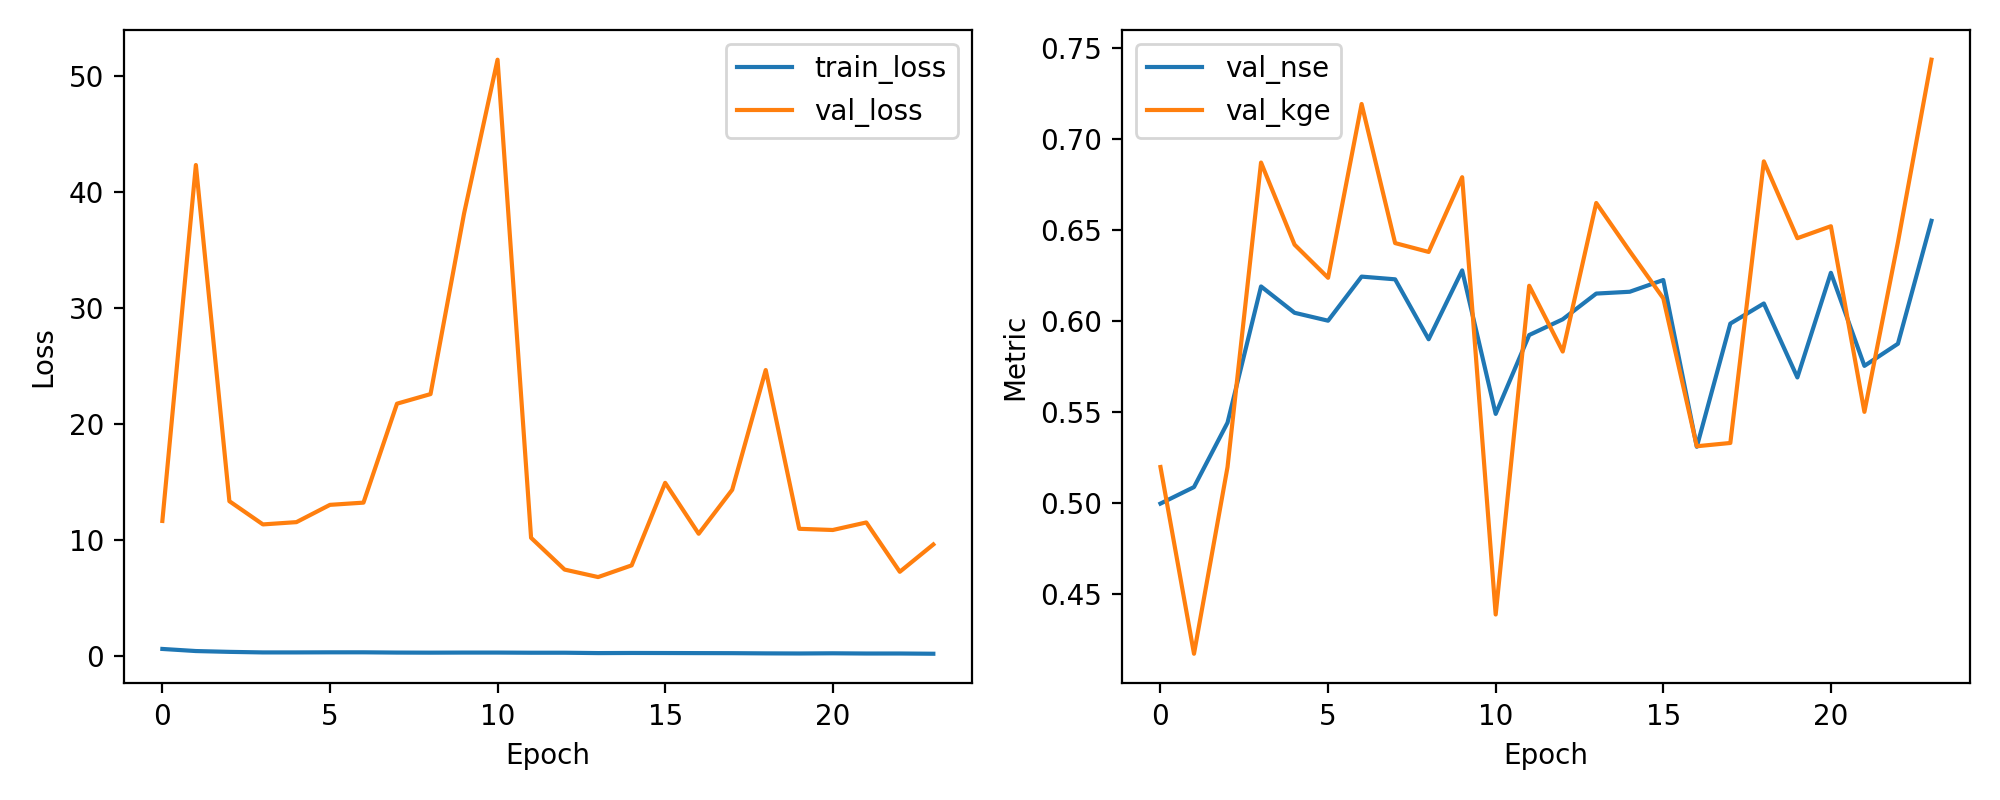

Source data for this figure (header and first rows):
epoch, train_loss, val_loss, val_nse, val_kge
1, 0.6417, 11.67, 0.4996, 0.5197
2, 0.4608, 42.35, 0.5087, 0.4171
3, 0.3901, 13.37, 0.5441, 0.5197
4, 0.3422, 11.37, 0.6189, 0.687
5, 0.3428, 11.57, 0.6045, 0.6419
6, 0.3506, 13.06, 0.6001, 0.6237
7, 0.3512, 13.25, 0.6243, 0.7192
8, 0.3293, 21.78, 0.6228, 0.6427
9, 0.3217, 22.61, 0.5899, 0.6379
10, 0.3292, 38.16, 0.6277, 0.6789
11, 0.3291, 51.42, 0.5489, 0.4387
12, 0.3154, 10.22, 0.5922, 0.6193
13, 0.3161, 7.482, 0.6009, 0.5832
14, 0.2849, 6.836, 0.615, 0.6648
15, 0.2954, 7.845, 0.616, 0.6382
16, 0.29, 14.96, 0.6225, 0.6124
17, 0.2829, 10.57, 0.5308, 0.5311
18, 0.2775, 14.36, 0.5985, 0.5329
19, 0.2599, 24.68, 0.6096, 0.6876
20, 0.2507, 11, 0.5689, 0.6454
21, 0.2663, 10.89, 0.6264, 0.652
22, 0.2477, 11.54, 0.5753, 0.55
23, 0.2489, 7.292, 0.5874, 0.6432
24, 0.2284, 9.646, 0.655, 0.7435
